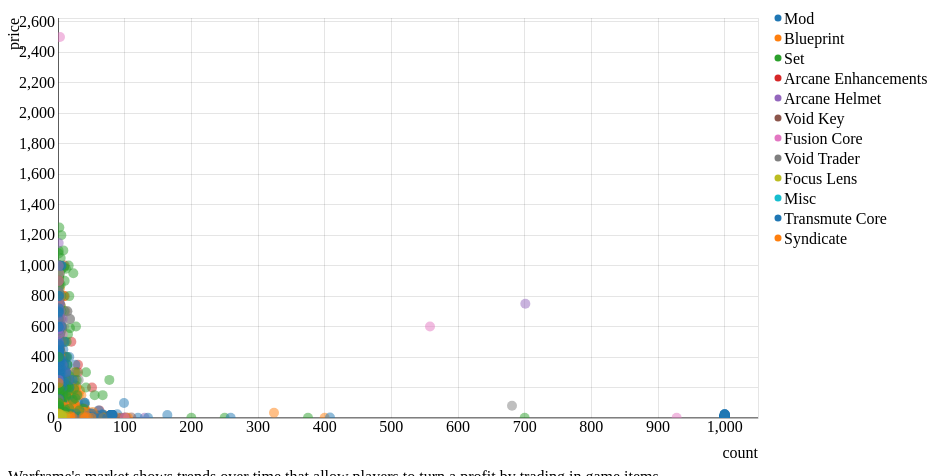
D3 v3 page, settled after 480 driven frames (8 s of simulated time); the page loaded 1 data file(s).


	var margin = { top: 50, right: 300, bottom: 50, left: 50 },
    outerWidth = 1050,
    outerHeight = 500,
    width = outerWidth - margin.left - margin.right,
    height = outerHeight - margin.top - margin.bottom;

var x = d3.scale.linear()
    .range([0, width]).nice();

var y = d3.scale.linear()
    .range([height, 0]).nice();

var xCat = "count",
    yCat = "price",
    colorCat = "type";
	    
var tooltip = d3.select("body").append("div")
    .attr("class", "tooltip")
    .style("opacity", 0);
	    
d3.csv("wfitems.csv", function(data) {
  data.forEach(function(d) {
    d.price = +d.price;
	d.count = +d.count;
  });

  var xMax = d3.max(data, function(d) { return d[xCat]; }) * 1.05,
      xMin = d3.min(data, function(d) { return d[xCat]; }),
      xMin = xMin > 0 ? 0 : xMin,
      yMax = d3.max(data, function(d) { return d[yCat]; }) * 1.05,
      yMin = d3.min(data, function(d) { return d[yCat]; }),
      yMin = yMin > 0 ? 0 : yMin;

  x.domain([xMin, xMax]);
  y.domain([yMin, yMax]);

  var xAxis = d3.svg.axis()
      .scale(x)
      .orient("bottom")
      .tickSize(-height);

  var yAxis = d3.svg.axis()
      .scale(y)
      .orient("left")
      .tickSize(-width);

  var color = d3.scale.category10();


  var zoomBeh = d3.behavior.zoom()
      .x(x)
      .y(y)
      .scaleExtent([0, 500])
      .on("zoom", zoom);

  var svg = d3.select("#scatter")
    .append("svg")
      .attr("width", outerWidth)
      .attr("height", outerHeight)
    .append("g")
      .attr("transform", "translate(" + margin.left + "," + margin.top + ")")
      .call(zoomBeh);

  svg.append("rect")
      .attr("width", width)
      .attr("height", height);

  svg.append("g")
      .classed("x axis", true)
      .attr("transform", "translate(0," + height + ")")
      .call(xAxis)
    .append("text")
      .classed("label", true)
      .attr("x", width)
      .attr("y", margin.bottom - 10)
      .style("text-anchor", "end")
      .text(xCat);

  svg.append("g")
      .classed("y axis", true)
      .call(yAxis)
    .append("text")
      .classed("label", true)
      .attr("transform", "rotate(-90)")
      .attr("y", -margin.left)
      .attr("dy", ".71em")
      .style("text-anchor", "end")
      .text(yCat);

  var objects = svg.append("svg")
      .classed("objects", true)
      .attr("width", width)
      .attr("height", height);

  objects.append("svg:line")
      .classed("axisLine hAxisLine", true)
      .attr("x1", 0)
      .attr("y1", 0)
      .attr("x2", width)
      .attr("y2", 0)
      .attr("transform", "translate(0," + height + ")");

  objects.append("svg:line")
      .classed("axisLine vAxisLine", true)
      .attr("x1", 0)
      .attr("y1", 0)
      .attr("x2", 0)
      .attr("y2", height);

  objects.selectAll(".dot")
      .data(data)
    .enter().append("circle")
      .classed("dot", true)
      .attr("r",5)
      .attr("transform", transform)
      .style("fill", function(d) { return color(d[colorCat]); })
      .on("mouseover", function(d) {
          tooltip.transition()
               .duration(200)
               .style("opacity", .9);
          tooltip.html(d.itemname + "<br/> (" + d[xCat]
	        + ", " +  d[yCat] + ")")
               .style("left", (d3.event.pageX + 5) + "px")
               .style("top", (d3.event.pageY - 28) + "px");
      })
      .on("mouseout", function(d) {
          tooltip.transition()
               .duration(500)
               .style("opacity", 0);
      });

  var legend = svg.selectAll(".legend")
      .data(color.domain())
    .enter().append("g")
      .classed("legend", true)
      .attr("transform", function(d, i) { return "translate(0," + i * 20 + ")"; });

  legend.append("circle")
      .attr("r", 3.5)
      .attr("cx", width + 20)
      .attr("fill", color);

  legend.append("text")
      .attr("x", width + 26)
      .attr("dy", ".35em")
      .text(function(d) { return d; });

  function zoom() {
    svg.select(".x.axis").call(xAxis);
    svg.select(".y.axis").call(yAxis);

    svg.selectAll(".dot")
        .attr("transform", transform);
  }

  function transform(d) {
    return "translate(" + x(d[xCat]) + "," + y(d[yCat]) + ")";
  }
});

### data: wfitems.csv
?itemname, price, type, count
Abating Link, 10, Mod, 3
Abating Link, 11, Mod, 1
Abating Link, 12, Mod, 3
Abating Link, 14, Mod, 1
Abating Link, 15, Mod, 2
Accelerated Blast, 2, Mod, 14
Accelerated Blast, 3, Mod, 17
Accelerated Blast, 5, Mod, 2
Accelerated Blast, 9, Mod, 3
Adept Surge, 4, Mod, 1000
Adhesive Blast, 3, Mod, 16
Adhesive Blast, 4, Mod, 1
Adhesive Blast, 5, Mod, 1
Adhesive Blast, 8, Mod, 1
Adhesive Blast, 14, Mod, 1
Afterburn, 10, Mod, 3
Afterburn, 11, Mod, 1
Afterburn, 12, Mod, 2
Afterburn, 14, Mod, 1
Afterburn, 15, Mod, 1
Agile Aim, 8, Mod, 1000
Agility Drift, 4, Mod, 5
Agility Drift, 5, Mod, 17
Agility Drift, 8, Mod, 2
Air Recon, 8, Mod, 1000
Akbronco Prime Blueprint, 1, Blueprint, 18
Akbronco Prime Blueprint, 2, Blueprint, 44
Akbronco Prime Blueprint, 3, Blueprint, 2
Akbronco Prime Blueprint, 4, Blueprint, 2
Akbronco Prime Blueprint, 5, Blueprint, 31
Akbronco Prime Blueprint, 7, Blueprint, 3
Akbronco Prime Blueprint, 8, Blueprint, 2
Akbronco Prime Blueprint, 10, Blueprint, 16
Akbronco Prime Blueprint, 20, Blueprint, 1
Akbronco Prime Link, 3, Blueprint, 2
Akbronco Prime Link, 4, Blueprint, 4
Akbronco Prime Link, 5, Blueprint, 17
Akbronco Prime Link, 6, Blueprint, 1
Akbronco Prime Link, 7, Blueprint, 4
Akbronco Prime Link, 8, Blueprint, 2
Akbronco Prime Link, 9, Blueprint, 1
Akbronco Prime Link, 10, Blueprint, 6
Akbronco Prime Link, 20, Blueprint, 1
Akbronco Prime Set, 15, Set, 1
Akbronco Prime Set, 20, Set, 2
Akbronco Prime Set, 35, Set, 4
Akbronco Prime Set, 40, Set, 1
Akbronco Prime Set, 50, Set, 3
Akbronco Prime Set, 55, Set, 1
Akbronco Prime Set, 60, Set, 1
Akbronco Prime Set, 65, Set, 1
Akbronco Prime Set, 80, Set, 2
Akbronco Prime Set, 100, Set, 2
Akbronco Prime Set, 200, Set, 1
Ambush Optics (Rubico), 10, Mod, 1
Ambush Optics (Rubico), 15, Mod, 1
Ammo Stock, 5, Mod, 1
Ammo Stock, 7, Mod, 4
Ammo Stock, 8, Mod, 1
Ammo Stock, 10, Mod, 3
... 7,832 more rows